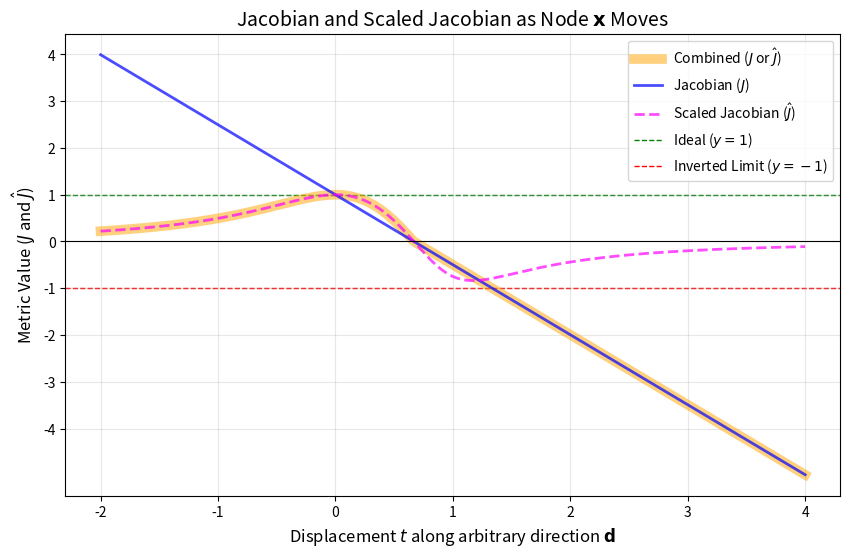

Write Python code to recreate this figure.
import numpy as np
import matplotlib.pyplot as plt

# Define nodes a, b, c (orthogonal)
a = np.array([1, 0, 0])
b = np.array([0, 1, 0])
c = np.array([0, 0, 1])

# Initial x and arbitrary direction d
x0 = np.array([0, 0, 0])
d = np.array([1, 0.5, 0.2])  # Arbitrary direction
d = d / np.linalg.norm(d)  # Normalize

t_vals = np.linspace(-2, 4, 400)


def compute_metrics(t):
    """Compute Jacobian and Scaled Jacobian for a given displacement t."""
    x = x0 + t * d
    u = a - x
    v = b - x
    w = c - x

    # J = (u x v) . w
    j = np.dot(np.cross(u, v), w)

    # L = ||u|| * ||v|| * ||w||
    l_denom = np.linalg.norm(u) * np.linalg.norm(v) * np.linalg.norm(w)

    # Scaled Jacobian
    sj = j / l_denom if l_denom != 0 else 0

    return j, sj


results = [compute_metrics(t) for t in t_vals]
j_vals, sj_vals = zip(*results)

# Create a combined plot of Jacobian and Scaled Jacobian where scaled Jacobian
# is usesd if the Jacobian is positive, and the Jacobian is used if it is negative.
# Create combined_j_sj_vals: use sj if sj > 0, else use j
combined_j_sj_vals = [sj if sj > 0 else j for j, sj in zip(j_vals, sj_vals)]

# Create the plot
plt.figure(figsize=(10, 6))
plt.plot(
    t_vals,
    combined_j_sj_vals,
    label="Combined ($J$ or $\hat{J}$)",
    color="orange",
    linewidth=7,
    alpha=0.5,
)
plt.plot(t_vals, j_vals, label="Jacobian ($J$)", color="blue", linewidth=2, alpha=0.7)
plt.plot(
    t_vals,
    sj_vals,
    label="Scaled Jacobian ($\hat{J}$)",
    color="magenta",
    linestyle="--",
    linewidth=2,
    alpha=0.7,
)

# Styling
plt.axhline(0, color="black", linewidth=0.8, linestyle="-")
# plt.axvline(0, color="gray", linewidth=0.8, linestyle="-")

# Ideal target line (Green at y = +1)
plt.axhline(
    1, color="green", linewidth=1.0, linestyle="--", zorder=0, label="Ideal ($y=1$)"
)

# Lower bound limit (Red at y = -1)
plt.axhline(
    -1,
    color="red",
    linewidth=1.0,
    linestyle="--",
    zorder=0,
    label="Inverted Limit ($y=-1$)",
)

plt.xlabel("Displacement $t$ along arbitrary direction $\mathbf{d}$", fontsize=12)
plt.ylabel("Metric Value ($J$ and $\hat{J}$)", fontsize=12)
plt.title("Jacobian and Scaled Jacobian as Node $\mathbf{x}$ Moves", fontsize=14)
plt.legend()
plt.grid(True, alpha=0.3)

# Set the y-axis ticks explicitly
plt.yticks([-4, -3, -2, -1, 0, 1, 2, 3, 4])

# Save image
plt.savefig("jacobian_and_scaled_jacobian.png")
plt.show()
